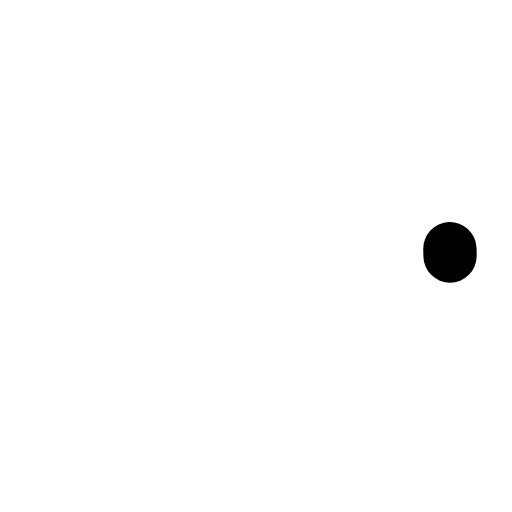
t = 0.00 s
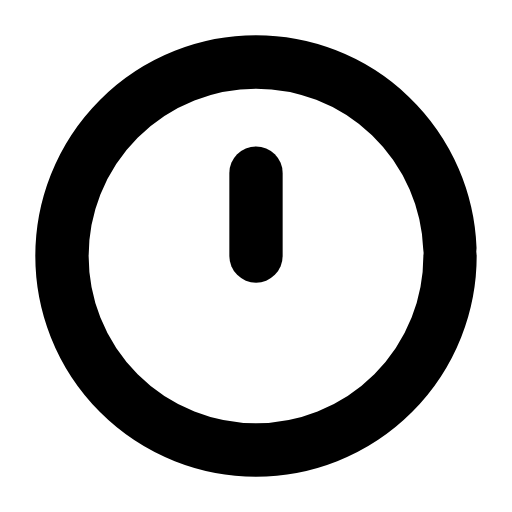
t = 0.31 s
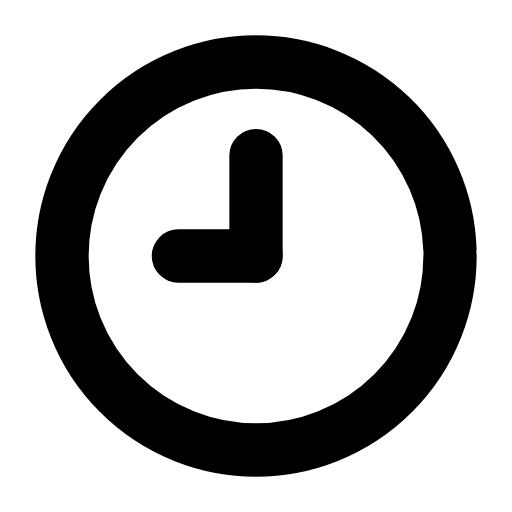
t = 0.61 s
t = 0.93 s: frame unchanged from t = 0.61 s, image omitted
t = 1.27 s: frame unchanged from t = 0.61 s, image omitted
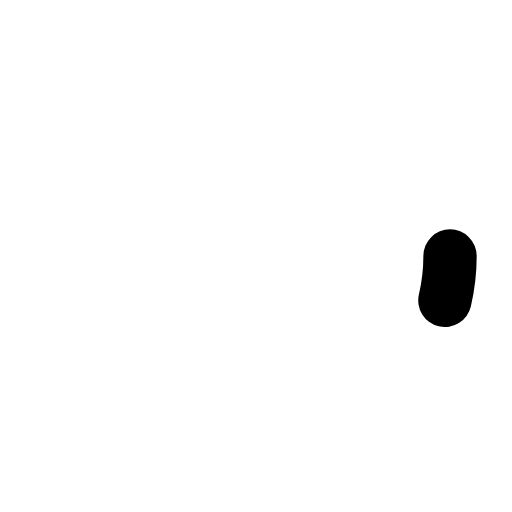
t = 1.58 s

The animated SVG that drew these frames (rendered in a browser with its animation timeline set to each time). Animation: 3 SMIL elements (animate=3); one cycle of 1.90 s, repeats indefinitely.

<svg xmlns="http://www.w3.org/2000/svg" width="24" height="24" viewBox="0 0 24 24" fill="none"><g transform="translate(-0.84 -0.84) scale(1.07)"><circle stroke="currentColor" stroke-width="2.336" stroke-linecap="round" stroke-linejoin="round" fill="none" cx="12" cy="12" r="8.5" pathLength="1" stroke-dasharray="1"><animate attributeName="stroke-dashoffset" values="1;1;0;0;0;0;1;1;1" keyTimes="0;0;0.189;0.45;0.6;0.774;0.9;0.9;1" dur="1.9s" repeatCount="indefinite" calcMode="spline" keySplines="0.16 1 0.3 1;0.16 1 0.3 1;0.16 1 0.3 1;0.16 1 0.3 1;0.16 1 0.3 1;0.16 1 0.3 1;0.16 1 0.3 1;0.16 1 0.3 1"/></circle><path stroke="currentColor" stroke-width="2.336" stroke-linecap="round" stroke-linejoin="round" fill="none" d="M12 12L12 7.6" pathLength="1" stroke-dasharray="1"><animate attributeName="stroke-dashoffset" values="1;1;0;0;0;0;1;1;1" keyTimes="0;0.135;0.2475;0.45;0.6;0.735;0.81;0.9;1" dur="1.9s" repeatCount="indefinite" calcMode="spline" keySplines="0.16 1 0.3 1;0.16 1 0.3 1;0.16 1 0.3 1;0.16 1 0.3 1;0.16 1 0.3 1;0.16 1 0.3 1;0.16 1 0.3 1;0.16 1 0.3 1"/></path><path stroke="currentColor" stroke-width="2.336" stroke-linecap="round" stroke-linejoin="round" fill="none" d="M12 12L8.6 12" pathLength="1" stroke-dasharray="1"><animate attributeName="stroke-dashoffset" values="1;1;0;0;0;0;1;1;1" keyTimes="0;0.2025;0.315;0.45;0.6;0.69;0.765;0.9;1" dur="1.9s" repeatCount="indefinite" calcMode="spline" keySplines="0.16 1 0.3 1;0.16 1 0.3 1;0.16 1 0.3 1;0.16 1 0.3 1;0.16 1 0.3 1;0.16 1 0.3 1;0.16 1 0.3 1;0.16 1 0.3 1"/></path></g></svg>
